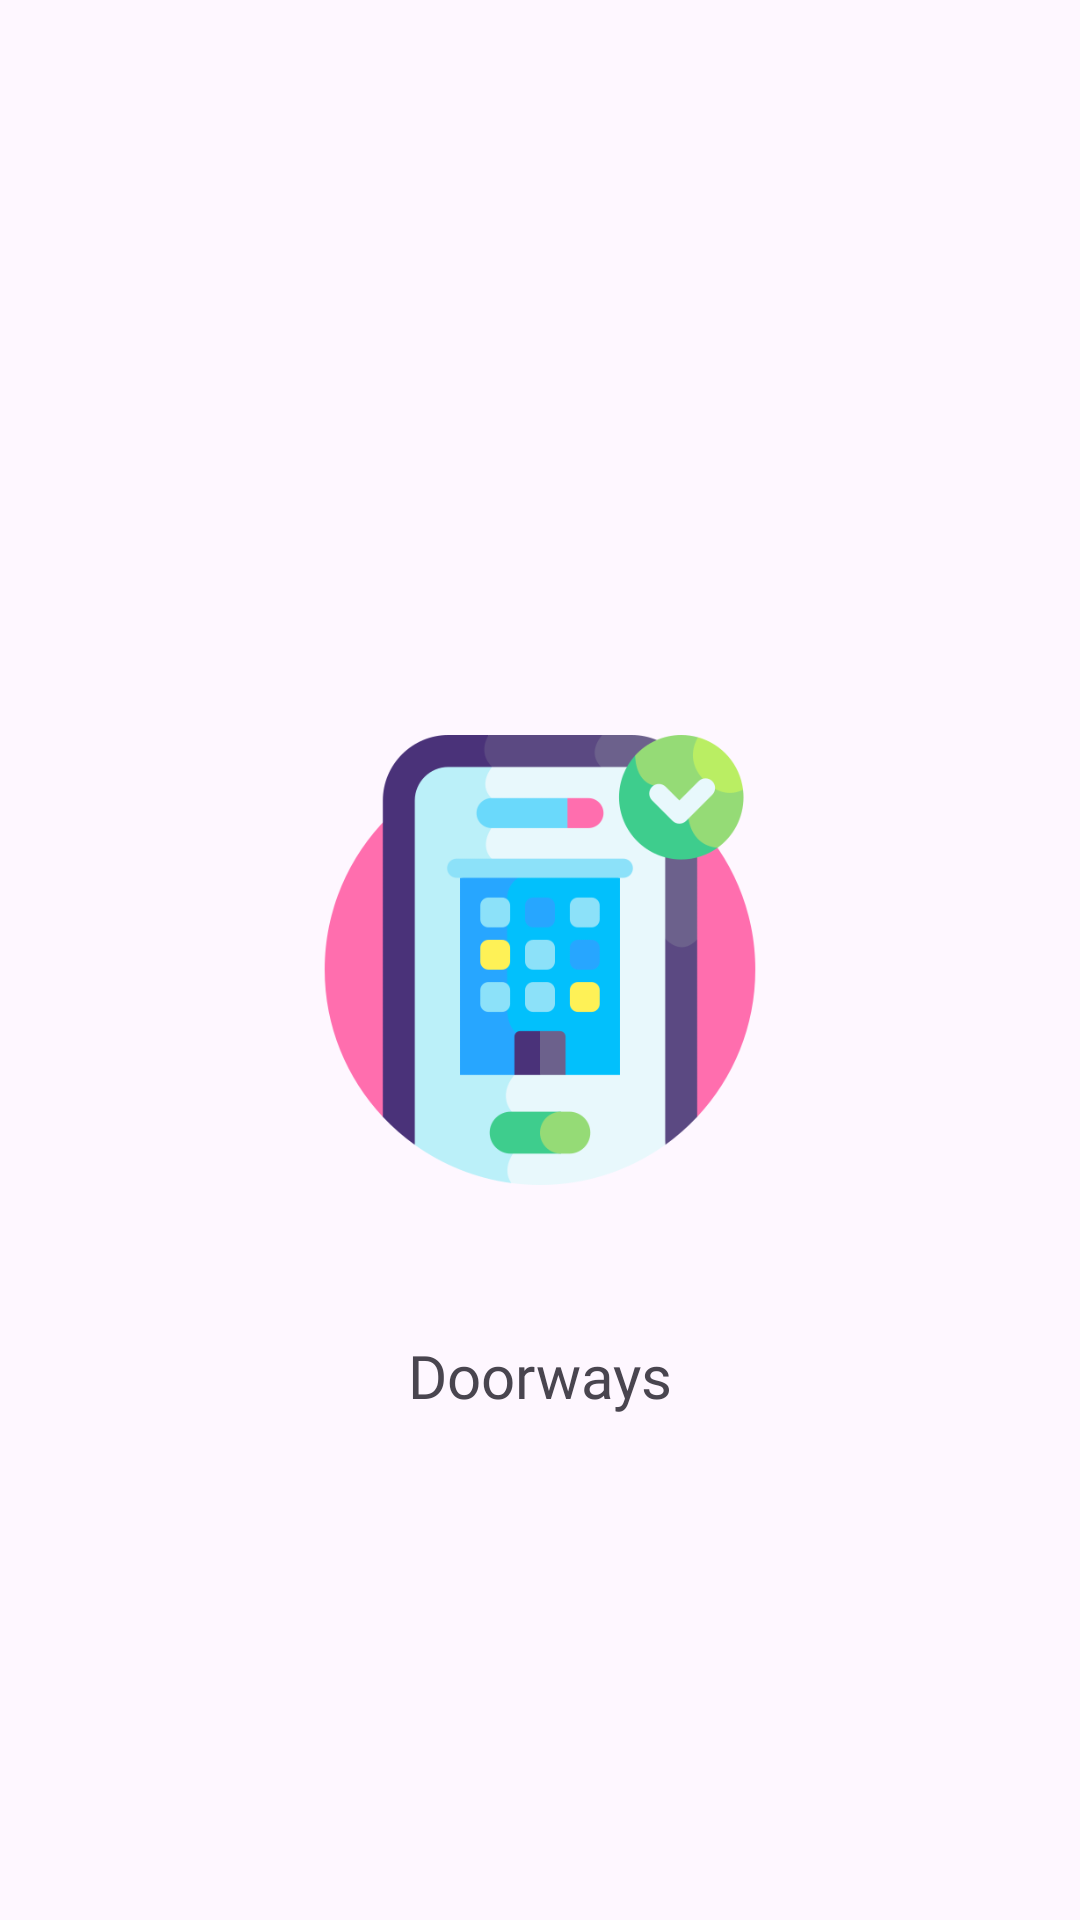

Here is an Android app screen rendered from its layout file. Give the layout XML and the strings, colors and styles it references.
<!-- AndroidManifest.xml: application theme Theme.SmartCircuitHouse -->
<!-- res/layout/activity_splash_screen.xml -->
<?xml version="1.0" encoding="utf-8"?>
<androidx.constraintlayout.widget.ConstraintLayout xmlns:android="http://schemas.android.com/apk/res/android"
    xmlns:app="http://schemas.android.com/apk/res-auto"
    xmlns:tools="http://schemas.android.com/tools"
    android:id="@+id/main"
    android:layout_width="match_parent"
    android:layout_height="match_parent"
    tools:context=".features.splash_screen.SplashScreen">

    <ImageView
        android:id="@+id/imageView"
        android:layout_width="150dp"
        android:layout_height="150dp"
        android:src="@drawable/logo_doorways"
        app:layout_constraintBottom_toBottomOf="parent"
        app:layout_constraintEnd_toEndOf="parent"
        app:layout_constraintStart_toStartOf="parent"
        app:layout_constraintTop_toTopOf="parent" />

    <TextView
        android:id="@+id/textView"
        android:layout_width="wrap_content"
        android:layout_height="wrap_content"
        android:layout_marginTop="50dp"
        android:fontFamily="@font/poppins_regular"
        android:text="Doorways"
        android:textSize="20sp"
        app:layout_constraintEnd_toEndOf="@+id/imageView"
        app:layout_constraintStart_toStartOf="@+id/imageView"
        app:layout_constraintTop_toBottomOf="@+id/imageView" />
</androidx.constraintlayout.widget.ConstraintLayout>
<!-- resources referenced by this layout -->
<resources>
  <!-- drawable logo_doorways: png bitmap (drawable, 25504 bytes) -->
  <style name="Theme.SmartCircuitHouse" parent="Base.Theme.SmartCircuitHouse" />
  <style name="Base.Theme.SmartCircuitHouse" parent="Theme.Material3.DayNight.NoActionBar">
          
          
      </style>
</resources>
